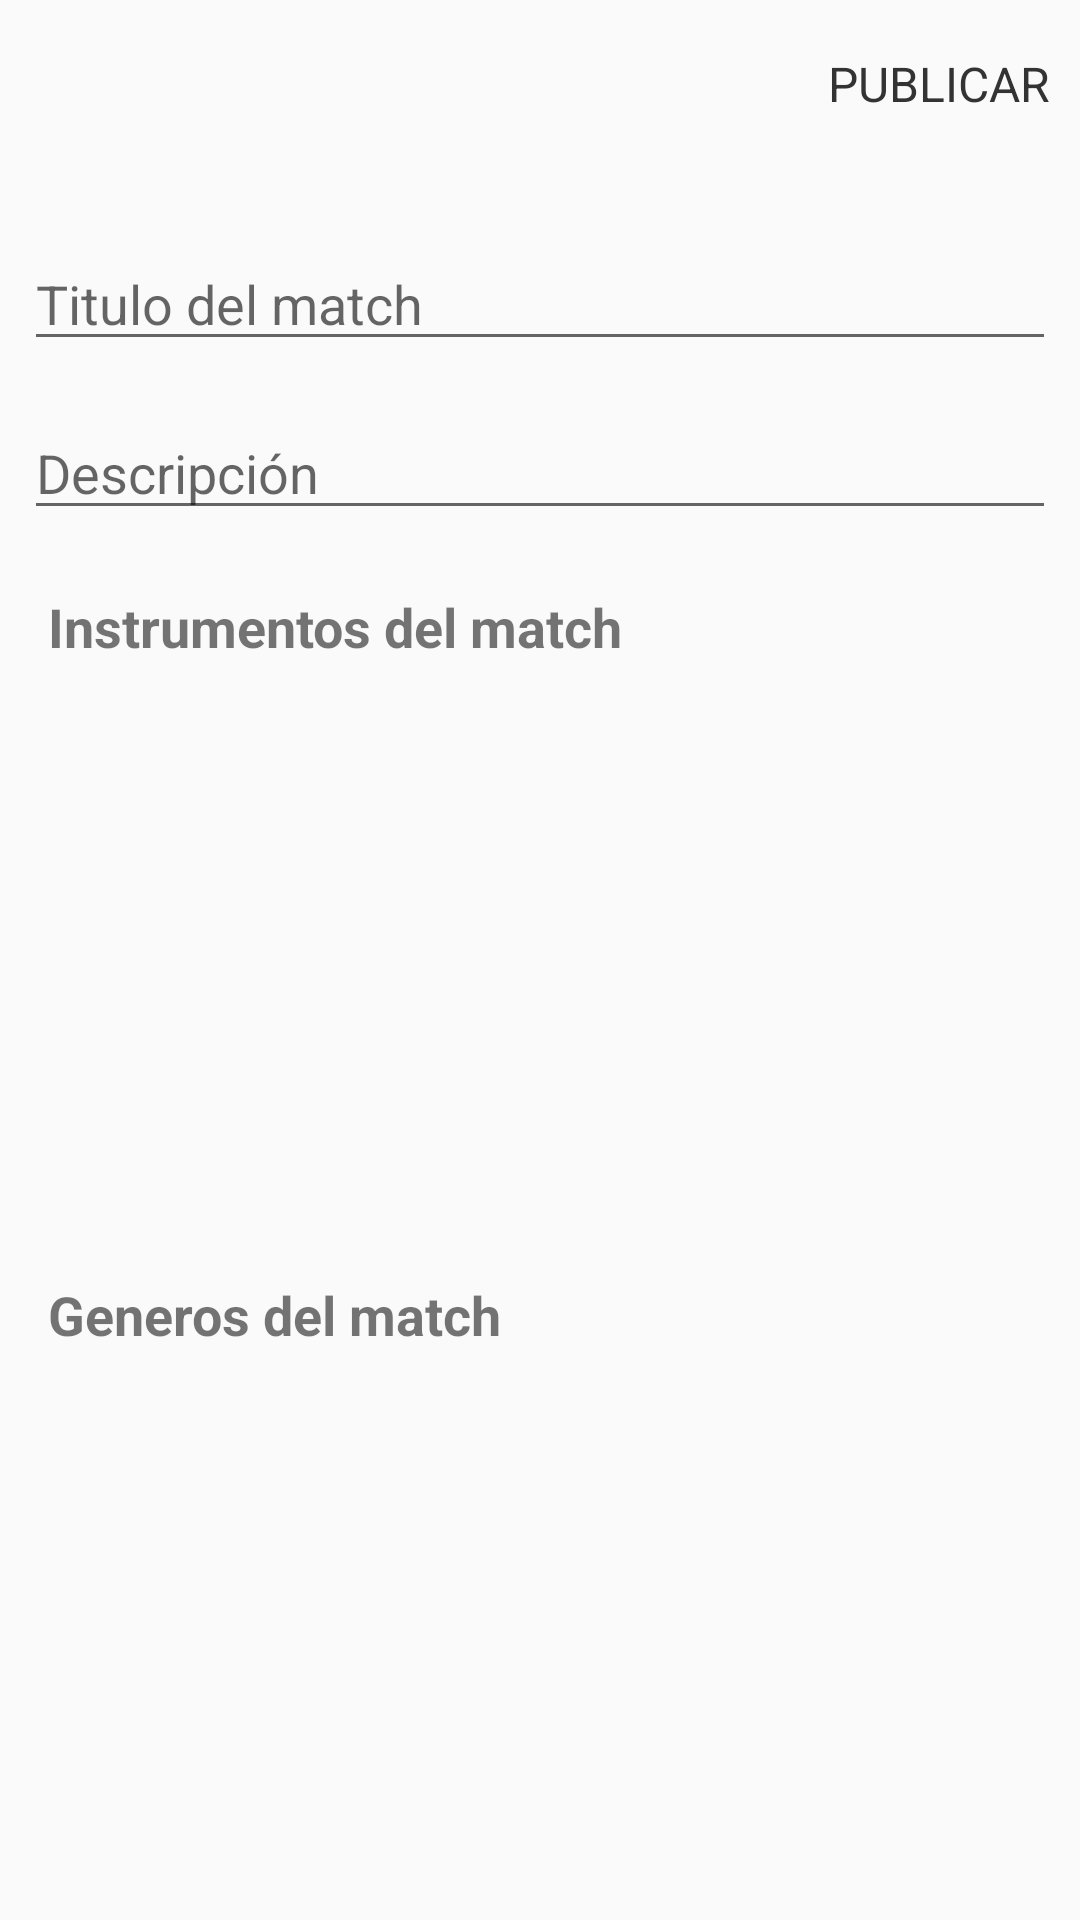

Produce the Android XML layout that renders to this screen, including the resource entries it uses.
<!-- AndroidManifest.xml: application theme AppTheme -->
<!-- res/layout/new_match_activity.xml -->
<?xml version="1.0" encoding="utf-8"?>
<LinearLayout xmlns:android="http://schemas.android.com/apk/res/android"
    xmlns:tools="http://schemas.android.com/tools"
    android:layout_width="match_parent"
    android:layout_height="match_parent"
    android:orientation="vertical"
    tools:context=".match.NewMatchActivity">

    <android.support.design.widget.AppBarLayout
        android:layout_width="match_parent"
        android:layout_height="wrap_content"
        android:background="?android:attr/windowBackground"
        android:id="@+id/match_bar">

        <android.support.v7.widget.Toolbar
            android:layout_width="match_parent"
            android:layout_height="wrap_content"
            android:background="?android:attr/windowBackground"
            android:id="@+id/match_toolbar">

            <RelativeLayout
                android:layout_width="match_parent"
                android:layout_height="wrap_content">

                <ImageView
                    android:layout_width="wrap_content"
                    android:layout_height="wrap_content"
                    android:layout_alignParentStart="true"
                    android:src="@drawable/ic_close"
                    android:id="@+id/match_close"/>

                <TextView
                    android:layout_width="wrap_content"
                    android:layout_height="wrap_content"
                    android:text="@string/pub"
                    android:id="@+id/match_bar_text"
                    android:textSize="16sp"
                    android:layout_marginEnd="10dp"
                    android:layout_centerVertical="true"
                    android:layout_alignParentEnd="true"
                    android:textColor="#333333"/>

            </RelativeLayout>

        </android.support.v7.widget.Toolbar>

    </android.support.design.widget.AppBarLayout>

    <LinearLayout
        android:layout_width="match_parent"
        android:layout_height="wrap_content"
        android:padding="8dp"
        android:orientation="vertical">

        <EditText
            android:layout_width="match_parent"
            android:layout_height="wrap_content"
            android:layout_marginTop="15dp"
            android:hint="Titulo del match"
            android:id="@+id/match_text_title" />

        <EditText
            android:layout_width="match_parent"
            android:layout_height="wrap_content"
            android:layout_marginTop="15dp"
            android:hint="Descripción"
            android:id="@+id/match_text_description" />

        <TextView
            android:layout_width="match_parent"
            android:layout_height="wrap_content"
            android:layout_marginTop="20dp"
            android:text="Instrumentos del match"
            android:textStyle="bold"
            android:textSize="18sp"
            android:layout_marginStart="8dp"/>

        <ListView
            android:layout_width="match_parent"
            android:layout_height="180dp"
            android:layout_marginTop="5dp"
            android:id="@+id/match_list_instruments"/>

        <TextView
            android:layout_width="match_parent"
            android:layout_height="wrap_content"
            android:layout_marginTop="20dp"
            android:text="Generos del match"
            android:textStyle="bold"
            android:textSize="18sp"
            android:layout_marginStart="8dp"/>

        <ListView
            android:layout_width="match_parent"
            android:layout_height="180dp"
            android:layout_marginTop="5dp"
            android:id="@+id/match_list_genres"/>

    </LinearLayout>

</LinearLayout>
<!-- resources referenced by this layout -->
<resources>
  <string name="pub">PUBLICAR</string>
  <style name="AppTheme" parent="Theme.AppCompat.Light.NoActionBar">
          
          <item name="colorPrimary">@color/light</item>
          <item name="colorPrimaryDark">@color/black</item>
          <item name="colorAccent">@color/accent</item>
      </style>
  <color name="light">#CCCBCA</color>
  <color name="black">#020100</color>
  <color name="accent">#FF9800</color>
</resources>
